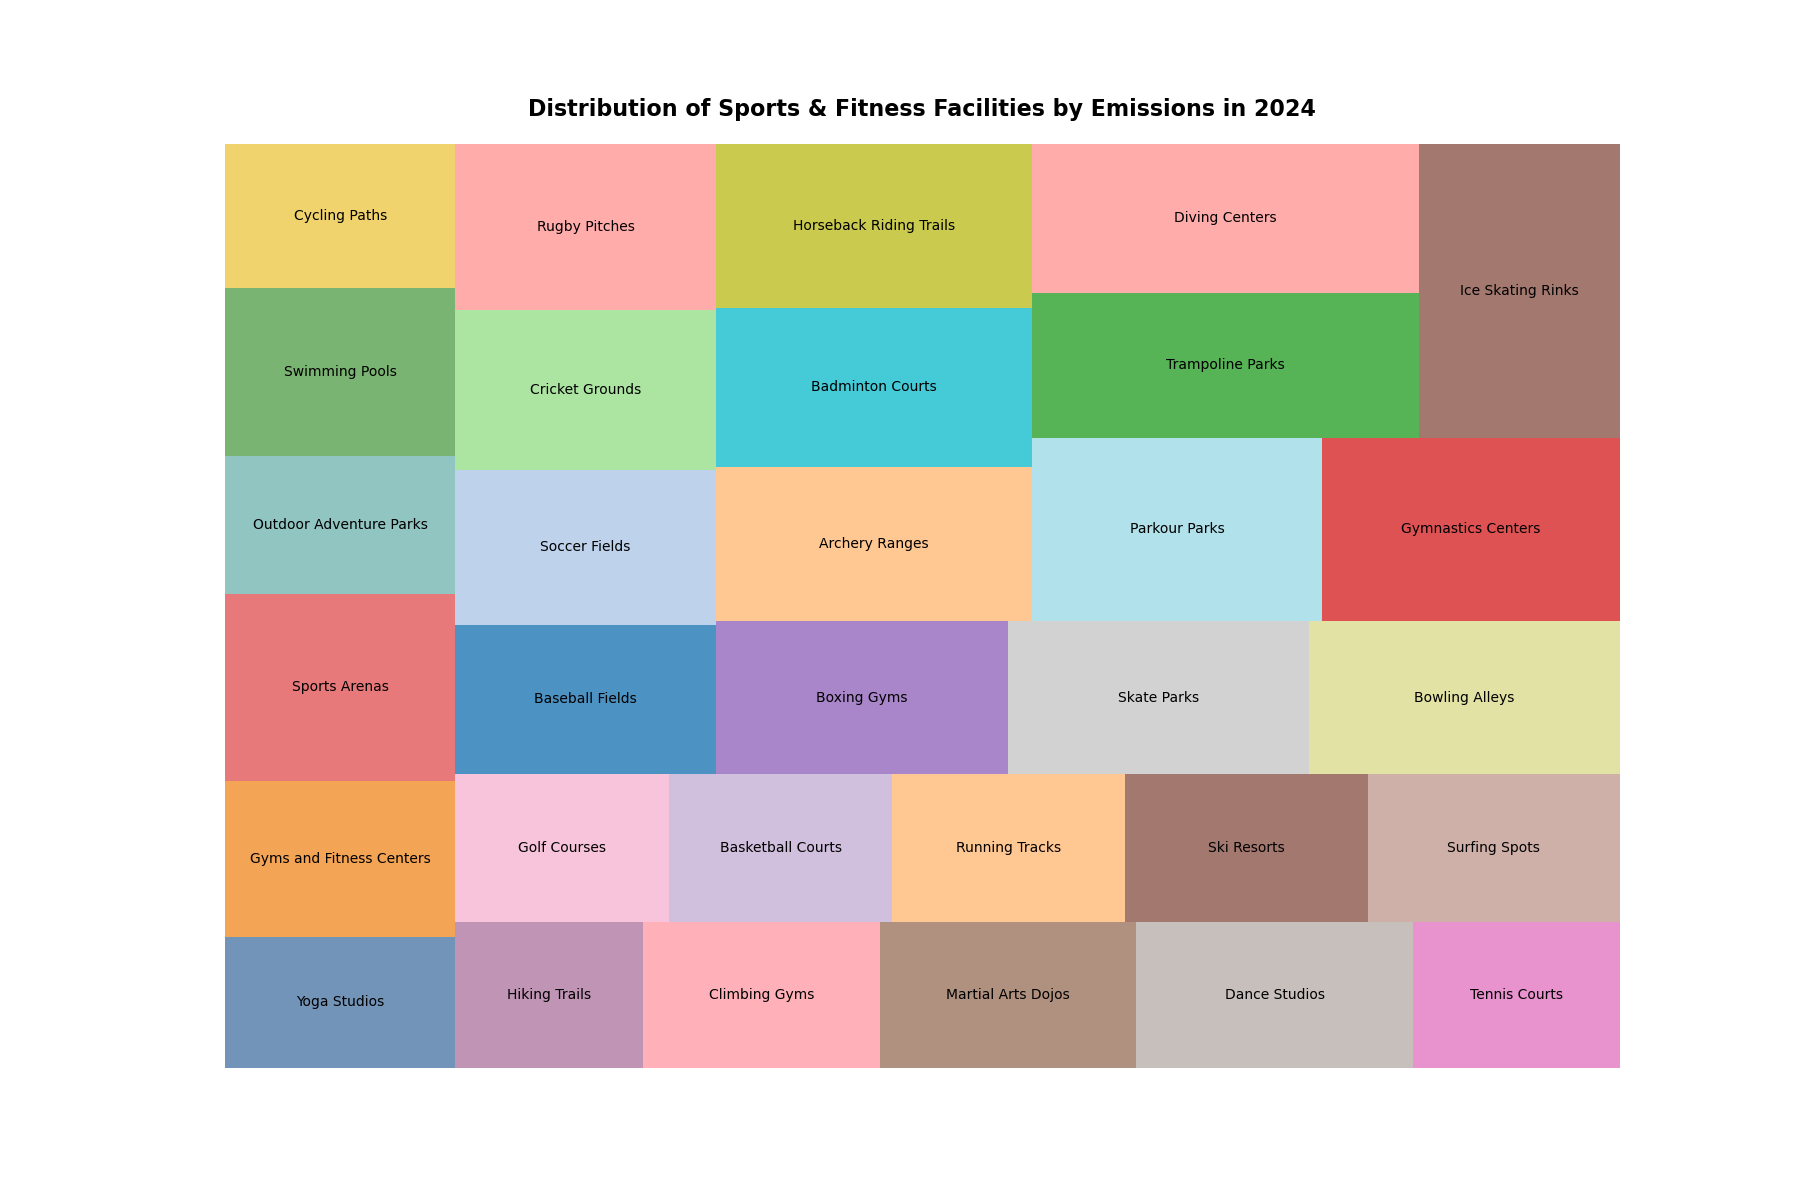

Data behind this chart, as committed beside it:
Type, Emissions
Yoga Studios, 210
Gyms and Fitness Centers, 250
Sports Arenas, 300
Outdoor Adventure Parks, 220
Swimming Pools, 270
Cycling Paths, 230
Hiking Trails, 190
Climbing Gyms, 240
Martial Arts Dojos, 260
Dance Studios, 280
Tennis Courts, 210
Golf Courses, 220
Basketball Courts, 230
Running Tracks, 240
Ski Resorts, 250
Surfing Spots, 260
Baseball Fields, 270
Soccer Fields, 280
Cricket Grounds, 290
Rugby Pitches, 300
Boxing Gyms, 310
Skate Parks, 320
Bowling Alleys, 330
Archery Ranges, 340
Badminton Courts, 350
Horseback Riding Trails, 360
Parkour Parks, 370
Gymnastics Centers, 380
Trampoline Parks, 390
Diving Centers, 400
Ice Skating Rinks, 410
